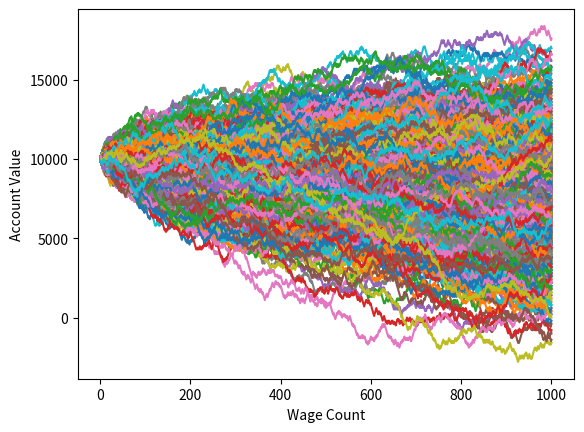

The script that saved this image:
import random
import numpy as np
import matplotlib
import matplotlib.pyplot as plt
import time

def rollDice():
    roll = random.randint(1, 100)

    if roll == 100:
        # print("Roll was 100, you lose.", sep="")
        return False
    elif roll <= 50:
        # print("Roll was ", roll, ". Too low, you lose.", sep="")
        return False
    elif 100 > roll > 50:
        # print("Roll was ", roll, ", you WIN.", sep="")
        return True

def doubler_bettor(funds, initial_wager, wager_count):
    value = funds
    wager = initial_wager
    global broke_count
    wX = []
    vY = []

    # Gambler's fallacy - if you lose, double the bet expecting a greater chance
    # of winning
    current_wager = 1
    previous_wager = 'win'
    previous_wager_amount = initial_wager

    while current_wager <= wager_count:
        if previous_wager == 'win':
            # print('We won the last wager')
            if rollDice():
                value += wager
                # print(value)
                wX.append(current_wager)
                vY.append(value)
            else:
                value -= wager
                previous_wager = 'loss'
                # print(value)
                previous_wager_amount = wager
                wX.append(current_wager)
                vY.append(value)

                if value < 0:
                    # print('we went broke after'.current_wager, 'bets')
                    broke_count += 1
                    break
        elif previous_wager == 'loss':
            # print('Double the bet because we lost last time.')
            if rollDice():
                wager = previous_wager_amount * 2
                # print('We won', value)
                value += wager
                # print(value)
                wager = initial_wager
                previous_wager = 'win'
                wX.append(current_wager)
                vY.append(value)
            else:
                wager = previous_wager_amount * 2
                # print("We lost wager", wager)
                value -= wager
                if value < 0:
                    # print("We went broke after", current_wager,'bets')
                    broke_count += 1
                    break
                # print(value)
                previous_wager = 'loss'
                previous_wager_amount = wager
                wX.append(current_wager)
                vY.append(value)
        current_wager += 1
    # print(value)
    plt.plot(wX, vY)

'''
xx = 0
broke_count = 0

while xx < 100:
    doubler_bettor(10000, 100, 1000)
    xx += 1

print('Death rate:', (broke_count/float(xx)) * 100, "%")

plt.axhline(0, color = 'r')
plt.show()
'''

def simple_bettor(funds, initial_wager, wager_count):
    global broke_count
    value = funds
    wager = initial_wager

    # Wager and value lists
    wX = []
    vY = []

    current_wager = 1

    while current_wager <= wager_count:
        if rollDice():
            value += wager
            wX.append(current_wager)
            vY.append(value)
        else:
            value -= wager
            wX.append(current_wager)
            vY.append(value)

        current_wager += 1
    if value < 0:
        value = "broke"
        broke_count += 1
    # print("Funds:", value)

    plt.plot(wX, vY)

x = 0
broke_count = 0
while x < 1000:
    simple_bettor(10000, 100, 1000)
    x += 1

print('Death rate:', (broke_count/float(x)) * 100, "%")

# Show the chart
plt.ylabel('Account Value')
plt.xlabel('Wage Count')
plt.show()
